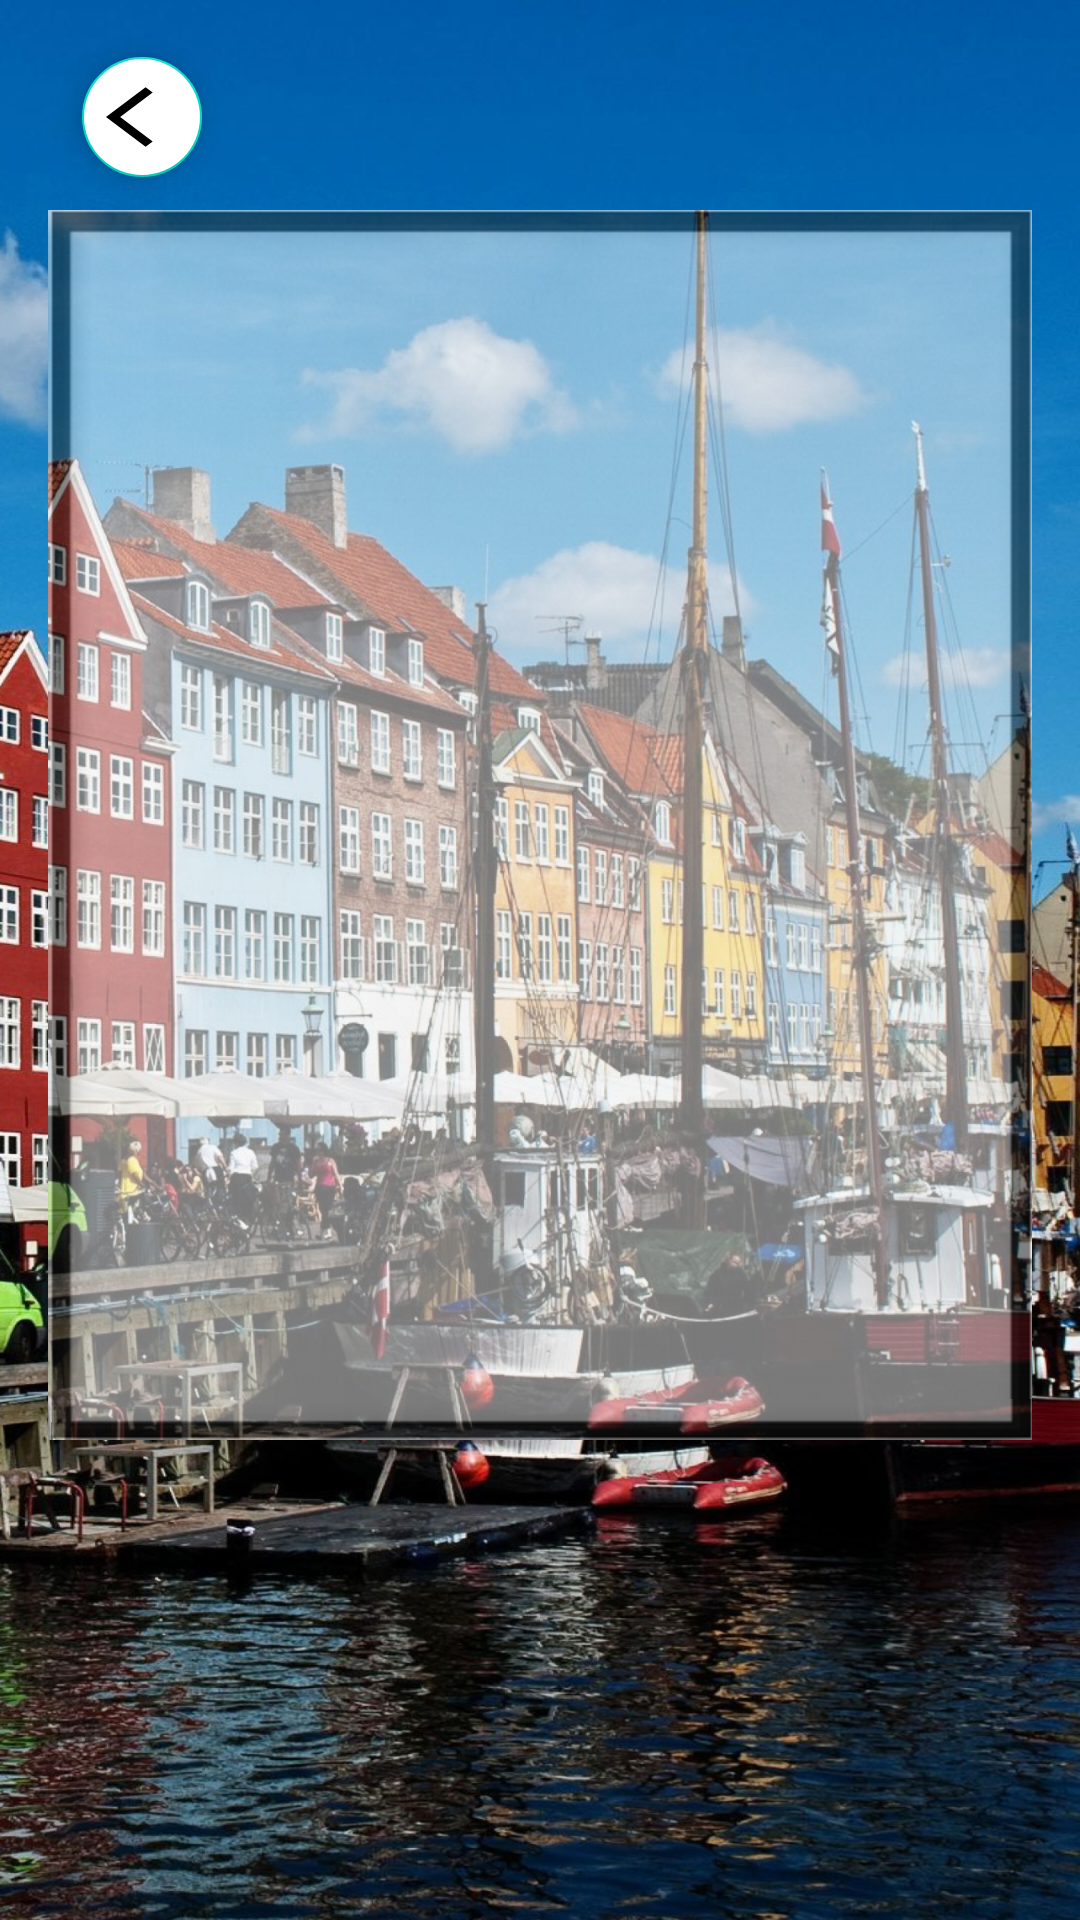

This screen was rendered from an Android layout file. Write that file and the resources it references.
<!-- AndroidManifest.xml: application theme Theme.SourceDenmarkPuzzle -->
<!-- res/layout/activity_puzzle.xml -->
<?xml version="1.0" encoding="utf-8"?>
<androidx.constraintlayout.widget.ConstraintLayout
    xmlns:android="http://schemas.android.com/apk/res/android"
    xmlns:app="http://schemas.android.com/apk/res-auto"
    xmlns:tools="http://schemas.android.com/tools"
    android:layout_width="match_parent"
    android:layout_height="match_parent"
    tools:context=".view.PuzzleActivity"
    android:background="@drawable/back_screen">

    <com.google.android.material.floatingactionbutton.FloatingActionButton
        android:id="@+id/btnBack"
        android:layout_width="wrap_content"
        android:layout_height="wrap_content"
        android:layout_marginStart="10dp"
        android:layout_marginTop="15dp"
        android:backgroundTint="@color/white"
        android:focusable="true"
        app:fabSize="mini"
        app:layout_constraintEnd_toEndOf="parent"
        app:layout_constraintHorizontal_bias="0.044"
        app:layout_constraintStart_toStartOf="parent"
        app:layout_constraintTop_toTopOf="parent"
        app:layout_constraintVertical_bias="0.0"
        app:rippleColor="@color/black"
        app:srcCompat="@drawable/ic_baseline_arrow_back_ios_24"
        app:tint="@color/black"
        tools:ignore="ContentDescription,MissingConstraints,SpeakableTextPresentCheck" />

    <ImageView
        android:layout_width="0dp"
        android:layout_height="0dp"
        android:layout_marginStart="16dp"
        android:layout_marginTop="70dp"
        android:layout_marginEnd="16dp"
        android:alpha="1.0"
        app:layout_constraintDimensionRatio="H,4:5"
        app:layout_constraintLeft_toLeftOf="parent"
        app:layout_constraintRight_toRightOf="parent"
        app:layout_constraintTop_toTopOf="parent"
        app:srcCompat="@drawable/puzzle_frame" />

    <ImageView
        android:id="@+id/imageView"
        android:layout_width="0dp"
        android:layout_height="0dp"
        android:layout_marginStart="16dp"
        android:layout_marginTop="70dp"
        android:layout_marginEnd="16dp"
        android:alpha="0.5"
        android:scaleType="centerCrop"
        app:layout_constraintDimensionRatio="H,4:5"
        app:layout_constraintEnd_toEndOf="parent"
        app:layout_constraintLeft_toLeftOf="parent"
        app:layout_constraintRight_toRightOf="parent"
        app:layout_constraintStart_toStartOf="parent"
        app:layout_constraintTop_toTopOf="parent"
        app:srcCompat="@drawable/back_screen" />

    <RelativeLayout
        android:id="@+id/layout"
        android:layout_width="match_parent"
        android:layout_height="match_parent"
        app:layout_constraintBottom_toBottomOf="parent"
        app:layout_constraintLeft_toLeftOf="parent"
        app:layout_constraintRight_toRightOf="parent"
        app:layout_constraintTop_toTopOf="parent">
    </RelativeLayout>

</androidx.constraintlayout.widget.ConstraintLayout>
<!-- resources referenced by this layout -->
<resources>
  <!-- drawable back_screen: jpg bitmap (drawable-v24, 1048287 bytes) -->
  <!-- drawable ic_baseline_arrow_back_ios_24 (drawable-v24) -->
  <vector
      android:height="18dp"
      android:tint="#87C159"
  
      android:viewportHeight="24"
      android:viewportWidth="18"
      android:width="18dp"
  
      xmlns:android="http://schemas.android.com/apk/res/android">
      <path android:fillColor="@android:color/white" android:pathData="M11.67,3.87L9.9,2.1 0,12l9.9,9.9 1.77,-1.77L3.54,12z"/>
  </vector>
  <!-- drawable puzzle_frame: png bitmap (drawable-v24, 383451 bytes) -->
  <style name="Theme.SourceDenmarkPuzzle" parent="Theme.MaterialComponents.DayNight.NoActionBar">
          
          <item name="colorPrimary">@color/purple_500</item>
          <item name="colorPrimaryVariant">@color/purple_700</item>
          <item name="colorOnPrimary">@color/white</item>
          
          <item name="colorSecondary">@color/teal_200</item>
          <item name="colorSecondaryVariant">@color/teal_700</item>
          <item name="colorOnSecondary">@color/black</item>
          
          <item name="android:statusBarColor" tools:targetApi="l">#0064AF</item>
          
      </style>
  <!-- not gathered from this repository: default colours our renderer supplied (Android Studio template values) -->
  <color name="purple_500">#FF6200EE</color>
  <color name="purple_700">#FF3700B3</color>
  <color name="teal_200">#FF03DAC5</color>
  <color name="teal_700">#FF018786</color>
  <color name="black">#FF000000</color>
  <color name="white">#FFFFFFFF</color>
</resources>
